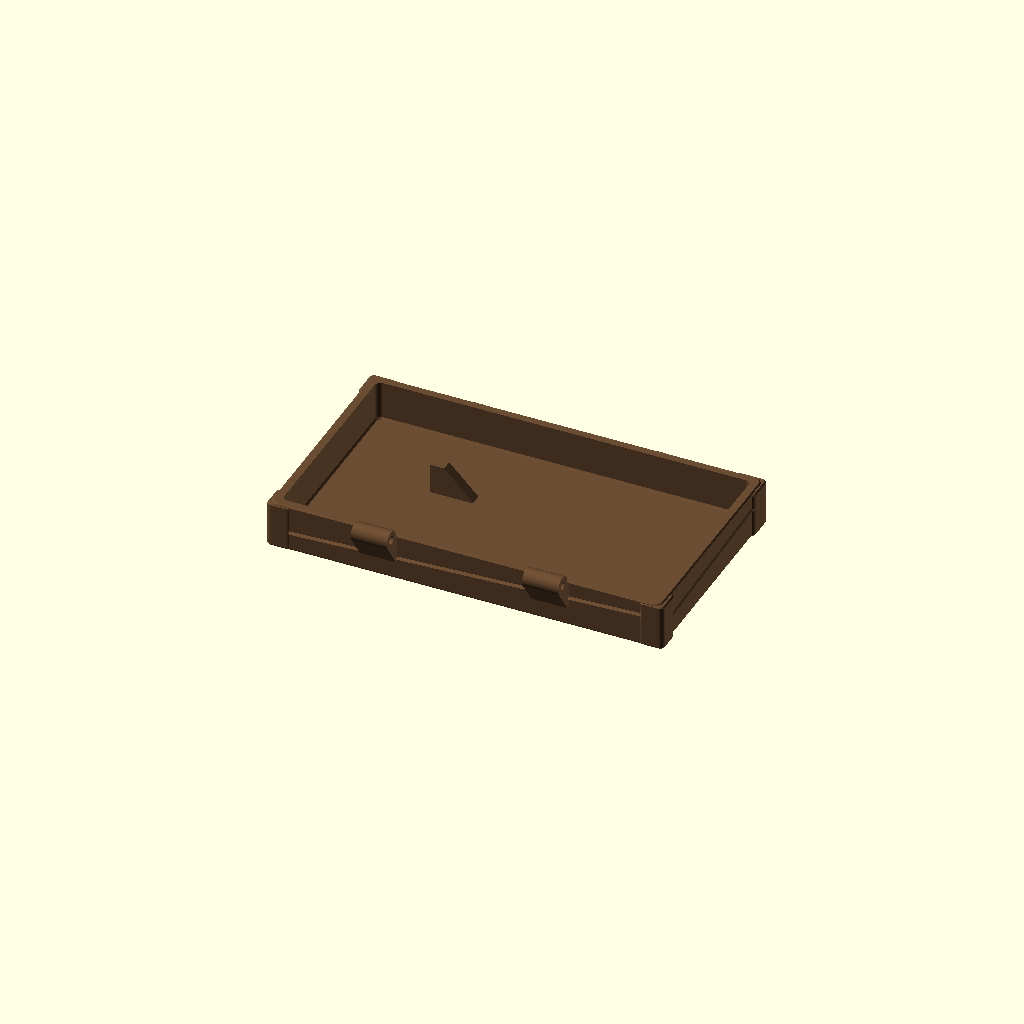
Cell 1: the model at its default parameters.
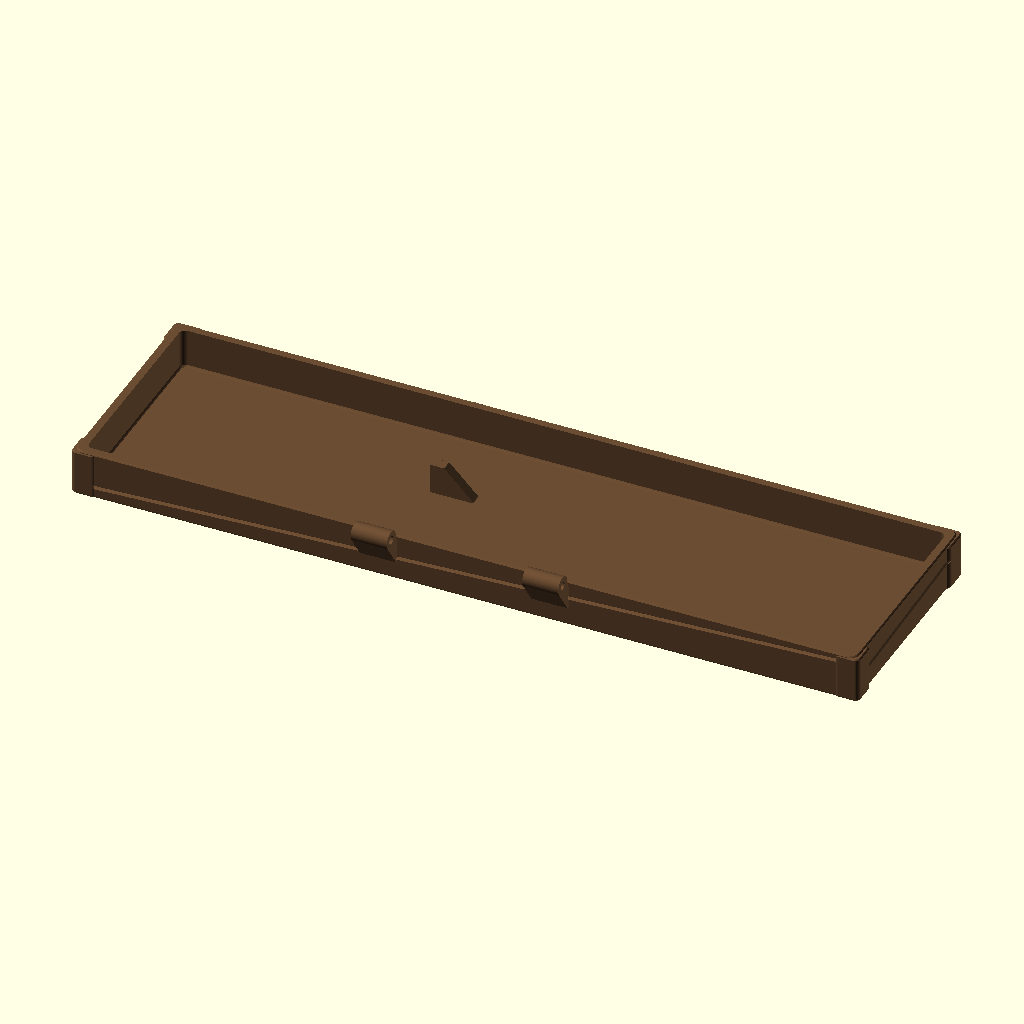
Cell 2: the same model with lid_w = 324.
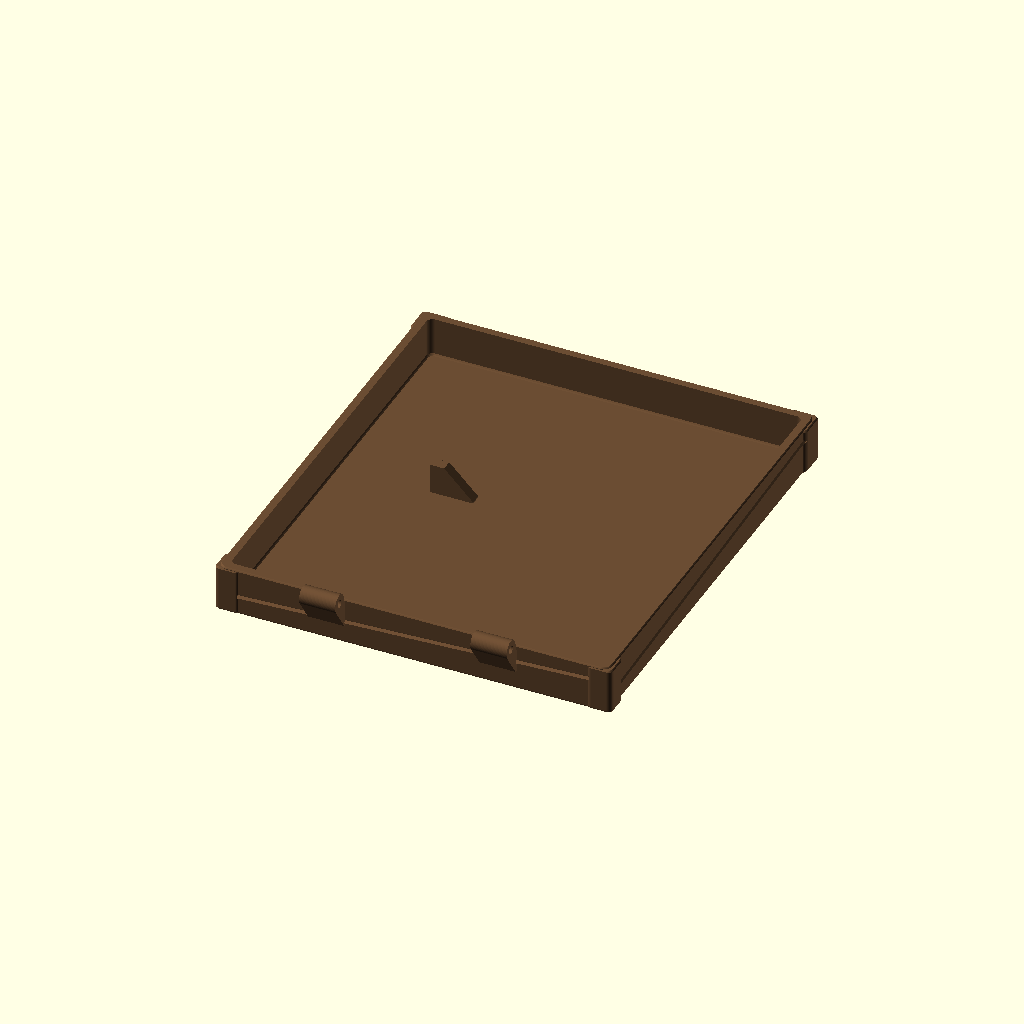
Cell 3 — lid_d set to 184, the other parameters unchanged.
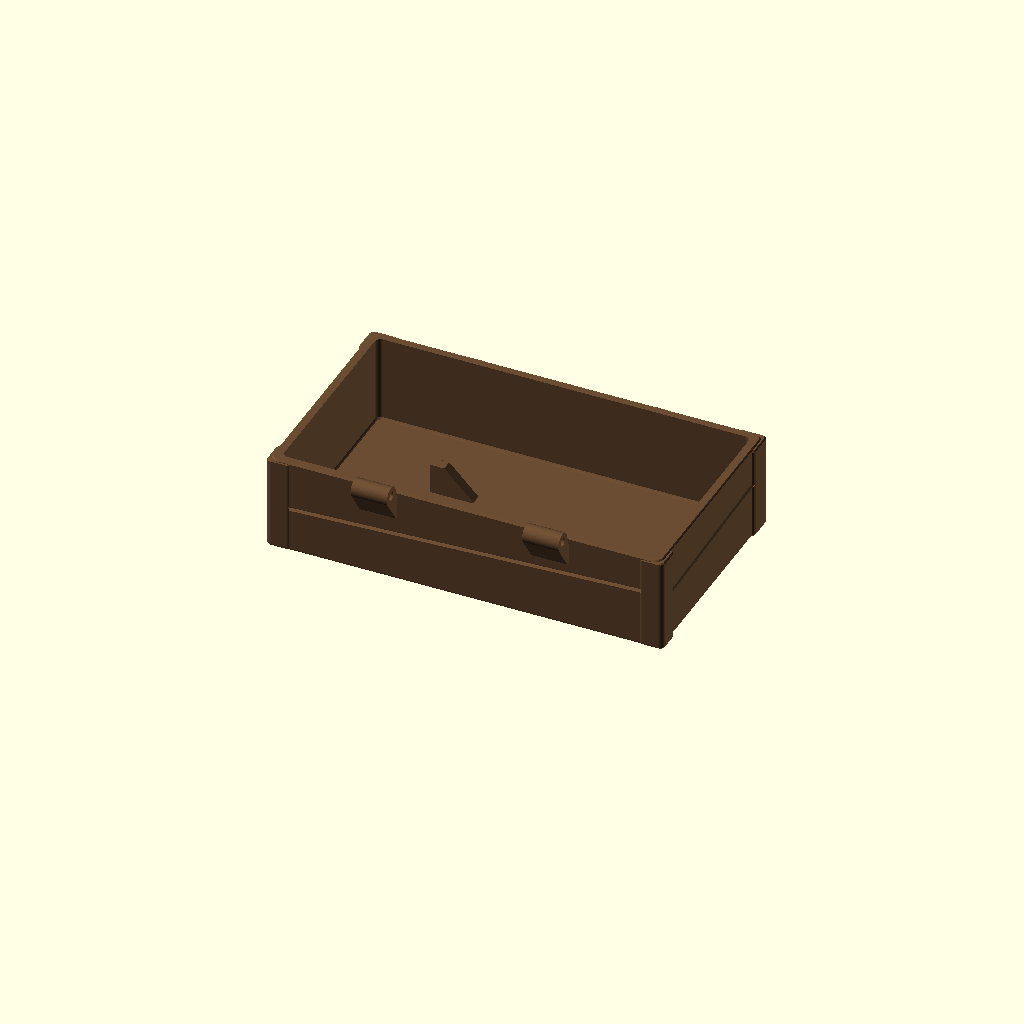
Cell 4 — lid_h set to 40, the other parameters unchanged.
All cells are drawn from one camera (rotation 55°, 0°, 25°, orthographic, colour scheme Cornfield), so only the parameter changes between them.
OpenSCAD source file print/scad/prop-01-chest-lid.scad:
// Hauntology Tabletop Print Kit — Prop #1: Ghost in the Box (Coffered Lid)
// Colour: Leather (#6b4d33)
// Size: 162 W x 92 D x 20 H mm
// Mechanism: Rear hinge barrels mate with chest knuckles at Y = +51.2, Z = 69.0; underside cam ramp lifted by XZ lever
// Print orientation: Flat on outer lid top (Z = 0 in this file), zero supports.

include <_common.scad>

lid_w = 162.0;
lid_d = 92.0;
lid_h = 20.0;

module prop_01_chest_lid() {
  difference() {
    union() {
      // 1. Main lid shell (printed upside-down: outer top sits on Z = 0, rim rises to Z = lid_h)
      chamfer_box(lid_w, lid_d, lid_h, r = 3.6, ch_bot = 1.0, ch_top = 0.6);

      // Gothic Iron Corner Strap Bolsters on front & left/right corners (rear -Y kept clear for chest knuckles!)
      for (sx = [-1, 1]) {
        translate([sx * (lid_w / 2 - 5.0), lid_d / 2 - 5.0, 0])
          chamfer_box(12.2, 12.2, lid_h - 0.6, r = 2.0, ch_bot = 1.0, ch_top = 0.6);
        translate([sx * (lid_w / 2 - 4.0), -(lid_d / 2 - 5.0), 0])
          chamfer_box(10.6, 10.6, lid_h - 0.6, r = 2.0, ch_bot = 1.0, ch_top = 0.6);
      }
      // Front iron strap bands climbing cleanly from Z = 0 (avoiding hinge side!)
      for (fx = [-38.0, 38.0]) {
        translate([fx, lid_d / 2 - 1.5, 0])
          chamfer_box(6.0, 5.2, lid_h - 0.8, r = 1.0, ch_bot = 0.8, ch_top = 0.5);
      }

      // 2. Rear hinge barrels (at Y_lid = -(lid_d/2 + 5.2) = -51.2 mm, Z_lid = lid_h + 1.3 = 21.3 mm;
      //    when flipped right-way up via rotate([180,0,0]) onto Z_rim = 70.3 (0.3 mm clear of Z_chest = 70.0),
      //    this sits at Y = +51.2, Z = 69.0 mm — 100% coaxial with the chest body's hinge knuckles!)
      for (hx = [-35.5, 35.5]) {
        hull() {
          translate([hx, -(lid_d / 2 + 5.2), lid_h + 1.3])
            rotate([0, 90, 0])
              cylinder(h = 15.0, d = 7.8, center = true);
          translate([hx, -(lid_d / 2 - 0.5), lid_h - 10.5])
            cube([15.0, 3.0, 2.0], center = true);
        }
      }
    }

    // 3. Recessed underside coffer cavity (with 3.6 mm roof and 3.6 mm walls)
    translate([0, 0, 3.6])
      chamfer_box(lid_w - 7.2, lid_d - 7.2, lid_h, r = 2.4, ch_bot = 0.8, ch_top = 0);

    // 4. Crooked Coffin Timber V-grooves on skirts + diagonal seam grooves on lid top (Z = 0)
    for (sy = [-1, 1])
      translate([0, sy * (lid_d / 2 + 0.1), lid_h * 0.55])
        rotate([0, sy * 2.2, 0])
          rotate([45, 0, 0])
            cube([lid_w - 16, 1.4, 1.4], center = true);
    for (sx = [-1, 1])
      translate([sx * (lid_w / 2 + 0.1), 0, lid_h * 0.55])
        rotate([sx * 2.4, 0, 0])
          rotate([0, 45, 0])
            cube([1.4, lid_d - 16, 1.4], center = true);
    for (ty = [-22, 0, 22]) {
      translate([0, ty, 0])
        rotate([0, 0, ty == 0 ? 1.8 : -2.2])
          rotate([45, 0, 0])
            cube([lid_w - 22, 1.1, 1.1], center = true);
    }

    // 5. Hinge pin bores (3.4 mm teardropped ID, coaxial with chest body at Y = -51.2, Z_lid = lid_h + 1.3)
    for (hx = [-35.5, 35.5]) {
      hull() {
        translate([hx, -(lid_d / 2 + 5.2), lid_h + 1.3])
          rotate([0, 90, 0])
            cylinder(h = 18.0, d = 3.4, center = true);
        translate([hx, -(lid_d / 2 + 5.2), lid_h + 2.4])
          rotate([0, 90, 0])
            cylinder(h = 18.0, d = 0.8, center = true);
      }
    }
  }

  // 6. Underside Servo Cam Follower Ramp (X = -39..-21, Y_stl = +8.75 -> Y_world = -8.75 when flipped,
  //    in the exact Y = -11.0..-6.5 lever sweep plane! Clear of closed cam at X = -6.4)
  translate([0, 8.75, 3.6]) {
    hull() {
      translate([-30.0, 0, 0]) cube([18.0, 4.5, 1.0], center = true);
      translate([-36.0, 0, 12.0]) cube([6.0, 4.5, 1.0], center = true);
    }
  }
}

color(col_leather) prop_01_chest_lid();
Parameter table extracted from the source (name, type, default, range or options):
lid_w: number, default 162
lid_d: number, default 92
lid_h: number, default 20
